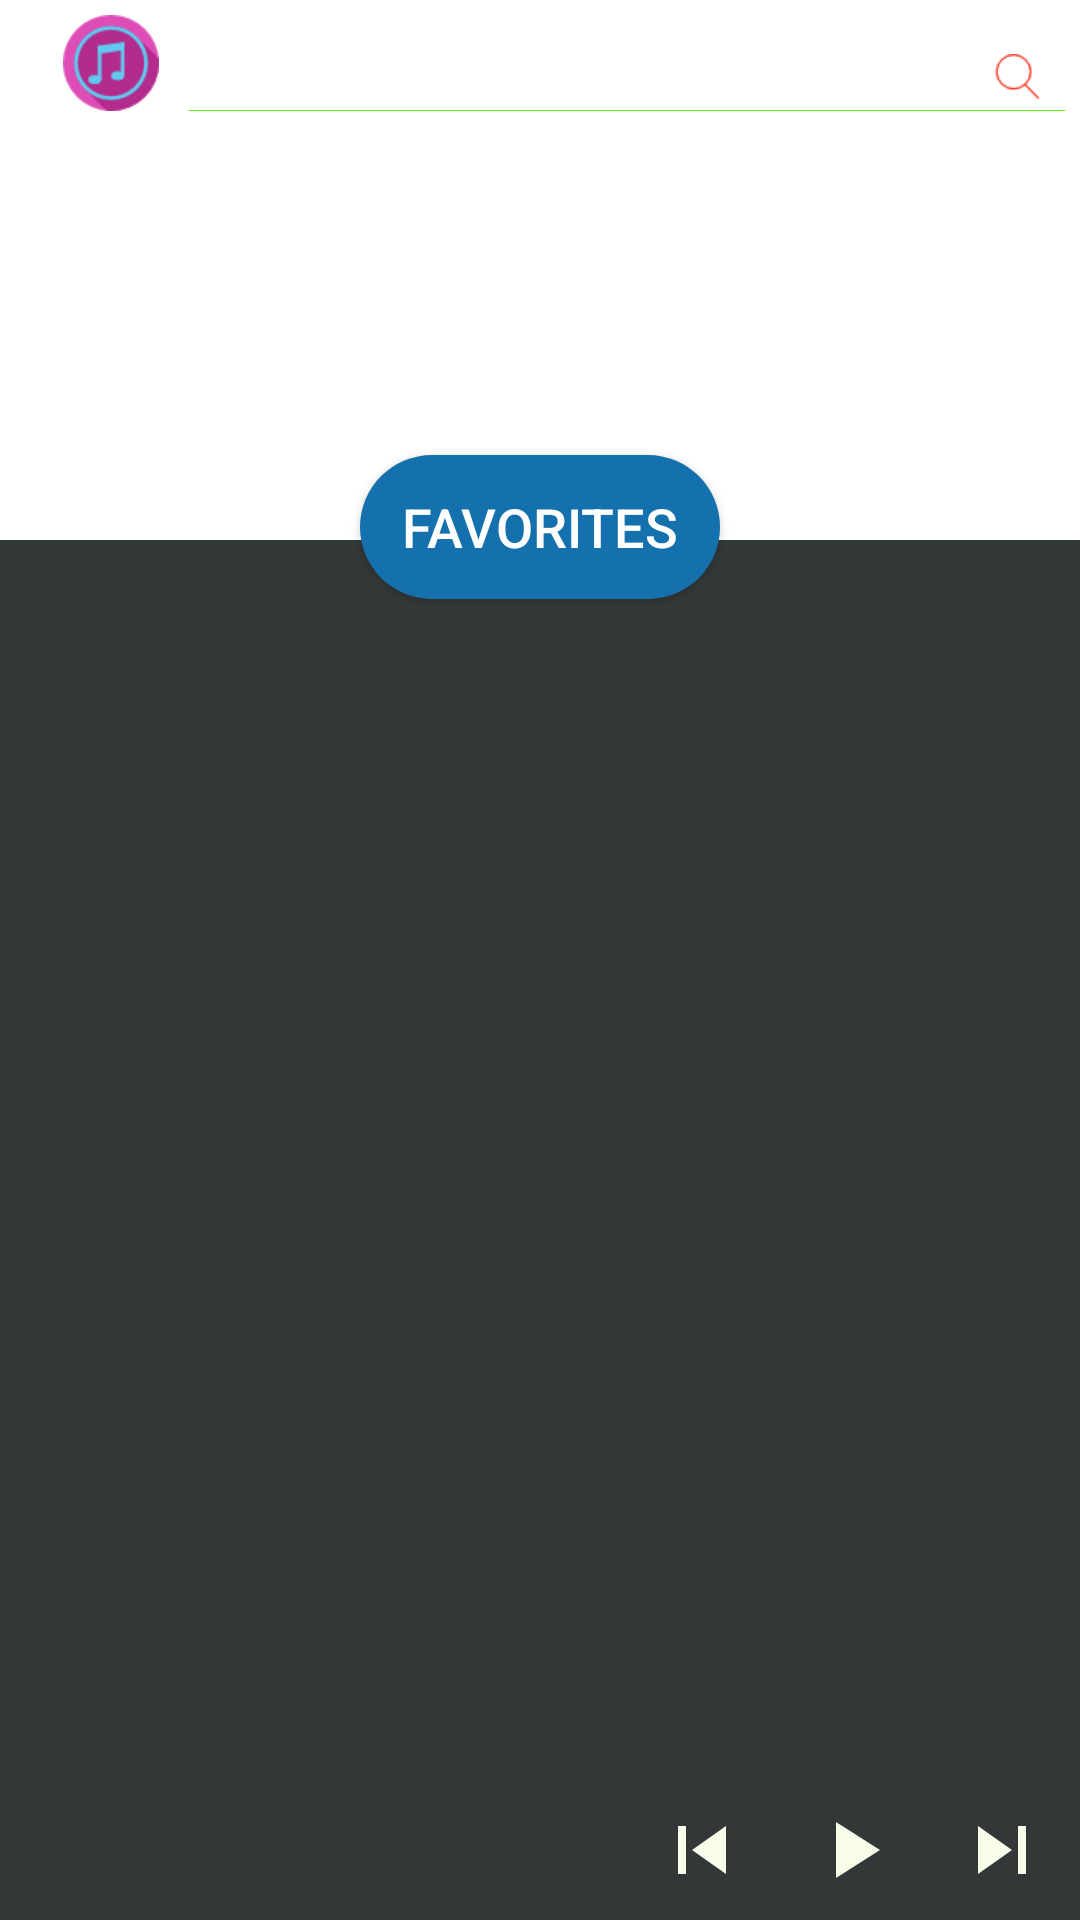

This screen was rendered from an Android layout file. Write that file and the resources it references.
<!-- AndroidManifest.xml: application theme AppTheme -->
<!-- res/layout/fragment_home.xml -->
<android.support.design.widget.CoordinatorLayout xmlns:android="http://schemas.android.com/apk/res/android"
    xmlns:app="http://schemas.android.com/apk/res-auto"
    android:layout_width="match_parent"
    android:layout_height="match_parent"
    android:background="@color/color_gray"
    android:clipChildren="false">

    <android.support.design.widget.AppBarLayout
        android:layout_width="match_parent"
        android:layout_height="@dimen/dp_180"
        android:clipChildren="false">

        <android.support.design.widget.CollapsingToolbarLayout
            android:layout_width="match_parent"
            android:layout_height="match_parent"
            app:contentScrim="@color/color_gray"
            app:layout_scrollFlags="scroll|exitUntilCollapsed">

            <include
                layout="@layout/layout_home_top_song"
                android:layout_width="match_parent"
                android:layout_height="match_parent"
                app:layout_collapseMode="pin" />

            <Button
                android:id="@+id/button_favorite"
                android:layout_width="wrap_content"
                android:layout_height="wrap_content"
                android:layout_gravity="bottom|center"
                android:layout_marginBottom="-20dp"
                android:background="@drawable/round_button"
                android:text="@string/favorite"
                android:textColor="@color/color_white"
                android:textSize="@dimen/sp_18"
                app:layout_collapseMode="pin" />

            <android.support.v7.widget.Toolbar
                android:layout_width="match_parent"
                android:layout_height="@dimen/dp_80"
                app:layout_collapseMode="pin">

                <include
                    android:id="@+id/search_box"
                    layout="@layout/layout_searchbox"
                    android:layout_width="match_parent"
                    android:layout_height="match_parent" />

            </android.support.v7.widget.Toolbar>

        </android.support.design.widget.CollapsingToolbarLayout>

    </android.support.design.widget.AppBarLayout>

    <include
        layout="@layout/layout_list_genres"
        android:layout_width="match_parent"
        android:layout_height="match_parent"
        android:layout_marginBottom="@dimen/dp_24"
        android:layout_marginTop="@dimen/dp_32"
        app:layout_behavior="@string/appbar_scrolling_view_behavior" />

    <include
        android:id="@+id/mini_mediaplayer"
        layout="@layout/layout_mini_mediaplayer"
        android:layout_width="match_parent"
        android:layout_height="wrap_content"
        android:layout_gravity="bottom"
        android:layout_marginTop="@dimen/dp_15" />

</android.support.design.widget.CoordinatorLayout>
<!-- res/layout/layout_home_top_song.xml (included above) -->
<?xml version="1.0" encoding="utf-8"?>
<android.support.constraint.ConstraintLayout xmlns:android="http://schemas.android.com/apk/res/android"
    xmlns:app="http://schemas.android.com/apk/res-auto"
    android:layout_width="match_parent"
    android:layout_height="match_parent">

    <android.support.v4.view.ViewPager
        android:id="@+id/pager_images"
        android:layout_width="0dp"
        android:layout_height="0dp"
        android:background="@color/color_white"
        app:layout_constraintBottom_toBottomOf="parent"
        app:layout_constraintLeft_toLeftOf="parent"
        app:layout_constraintRight_toRightOf="parent"
        app:layout_constraintTop_toTopOf="parent" />

    <android.support.design.widget.TabLayout
        android:id="@+id/indicator"
        android:layout_width="@dimen/dp_24"
        android:layout_height="@dimen/dp_15"
        android:layout_marginRight="@dimen/dp_10"
        app:layout_constraintBottom_toBottomOf="@id/pager_images"
        app:layout_constraintRight_toRightOf="parent"
        app:tabBackground="@drawable/indicator_selector"
        app:tabIndicatorHeight="0dp" />

</android.support.constraint.ConstraintLayout>
<!-- res/layout/layout_searchbox.xml (included above) -->
<?xml version="1.0" encoding="utf-8"?>
<android.support.constraint.ConstraintLayout xmlns:android="http://schemas.android.com/apk/res/android"
    xmlns:app="http://schemas.android.com/apk/res-auto"
    android:layout_width="match_parent"
    android:layout_height="wrap_content"
    android:focusableInTouchMode="true">

    <ImageView
        android:id="@+id/image_view"
        android:layout_width="@dimen/dp_32"
        android:layout_height="@dimen/dp_32"
        android:layout_marginLeft="@dimen/dp_5"
        android:layout_marginTop="@dimen/dp_5"
        android:scaleType="fitXY"
        android:src="@drawable/app_icon"
        app:layout_constraintLeft_toLeftOf="parent"
        app:layout_constraintTop_toTopOf="parent" />

    <EditText
        android:id="@+id/edit_search"
        android:layout_width="0dp"
        android:layout_height="0dp"
        android:layout_marginLeft="@dimen/dp_10"
        android:layout_marginRight="@dimen/dp_32"
        android:background="@null"
        android:cursorVisible="false"
        android:gravity="right|bottom"
        android:hint="@string/edit_search"
        android:textColor="@color/color_white"
        android:textColorHint="@color/color_white"
        android:textSize="@dimen/sp_14"
        app:layout_constraintBottom_toBottomOf="@id/image_view"
        app:layout_constraintLeft_toRightOf="@id/image_view"
        app:layout_constraintRight_toRightOf="@id/view_line"
        app:layout_constraintTop_toTopOf="@id/image_view" />

    <View
        android:id="@+id/view_line"
        android:layout_width="0dp"
        android:layout_height="1px"
        android:layout_marginLeft="@dimen/dp_10"
        android:layout_marginRight="@dimen/dp_5"
        android:background="@color/color_green"
        app:layout_constraintBottom_toBottomOf="@id/image_view"
        app:layout_constraintLeft_toRightOf="@id/image_view"
        app:layout_constraintRight_toRightOf="parent" />

    <ImageView
        android:id="@+id/image_search"
        android:layout_width="@dimen/dp_15"
        android:layout_height="@dimen/dp_15"
        android:layout_marginBottom="@dimen/dp_4"
        android:scaleType="fitXY"
        android:src="@drawable/search"
        app:layout_constraintBottom_toBottomOf="@id/edit_search"
        app:layout_constraintLeft_toRightOf="@id/edit_search"
        app:layout_constraintRight_toRightOf="@id/view_line" />

</android.support.constraint.ConstraintLayout>
<!-- res/layout/layout_list_genres.xml (included above) -->
<?xml version="1.0" encoding="utf-8"?>
<android.support.constraint.ConstraintLayout xmlns:android="http://schemas.android.com/apk/res/android"
    xmlns:app="http://schemas.android.com/apk/res-auto"
    android:layout_width="match_parent"
    android:layout_height="match_parent">

    <android.support.v7.widget.RecyclerView
        android:id="@+id/recycler_genres"
        android:layout_width="0dp"
        android:layout_height="wrap_content"
        app:layout_constraintLeft_toLeftOf="parent"
        app:layout_constraintRight_toRightOf="parent" />

</android.support.constraint.ConstraintLayout>
<!-- res/layout/layout_mini_mediaplayer.xml (included above) -->
<?xml version="1.0" encoding="utf-8"?>
<android.support.constraint.ConstraintLayout xmlns:android="http://schemas.android.com/apk/res/android"
    xmlns:app="http://schemas.android.com/apk/res-auto"
    android:layout_width="match_parent"
    android:layout_height="wrap_content"
    android:background="@drawable/layout_mini_mediaplayer_bg">

    <ImageView
        android:id="@+id/image_track"
        android:layout_width="@dimen/dp_45"
        android:layout_height="@dimen/dp_45"
        android:layout_marginBottom="@dimen/dp_2"
        android:layout_marginLeft="@dimen/dp_5"
        android:scaleType="fitXY"
        app:layout_constraintBottom_toBottomOf="parent"
        app:layout_constraintLeft_toLeftOf="parent"
        app:layout_constraintTop_toTopOf="parent" />

    <TextView
        android:id="@+id/text_song_name"
        android:layout_width="@dimen/dp_120"
        android:layout_height="wrap_content"
        android:layout_marginLeft="@dimen/dp_10"
        android:layout_marginTop="@dimen/dp_5"
        android:ellipsize="marquee"
        android:focusable="true"
        android:focusableInTouchMode="true"
        android:marqueeRepeatLimit="marquee_forever"
        android:scrollHorizontally="true"
        android:singleLine="true"
        android:textColor="@color/color_white"
        app:layout_constraintLeft_toRightOf="@id/image_track"
        app:layout_constraintTop_toTopOf="@id/image_track" />

    <TextView
        android:id="@+id/text_singer_name"
        android:layout_width="@dimen/dp_140"
        android:layout_height="wrap_content"
        android:layout_marginLeft="@dimen/dp_10"
        android:ellipsize="marquee"
        android:focusable="true"
        android:focusableInTouchMode="true"
        android:marqueeRepeatLimit="marquee_forever"
        android:scrollHorizontally="true"
        android:singleLine="true"
        android:textColor="@color/color_white"
        app:layout_constraintLeft_toRightOf="@id/image_track"
        app:layout_constraintTop_toBottomOf="@id/text_song_name" />


    <ImageView
        android:id="@+id/button_next"
        android:layout_width="@dimen/dp_32"
        android:layout_height="@dimen/dp_32"
        android:layout_marginRight="@dimen/dp_10"
        android:background="@drawable/ic_next"
        app:layout_constraintBottom_toBottomOf="parent"
        app:layout_constraintRight_toRightOf="parent"
        app:layout_constraintTop_toTopOf="parent" />

    <ImageView
        android:id="@+id/button_change_state"
        android:layout_width="@dimen/dp_32"
        android:layout_height="@dimen/dp_32"
        android:layout_marginRight="@dimen/dp_18"
        android:background="@drawable/ic_play"
        app:layout_constraintBottom_toBottomOf="parent"
        app:layout_constraintRight_toLeftOf="@id/button_next"
        app:layout_constraintTop_toTopOf="parent" />

    <ImageView
        android:id="@+id/button_previous"
        android:layout_width="@dimen/dp_32"
        android:layout_height="@dimen/dp_32"
        android:layout_marginRight="@dimen/dp_18"
        android:background="@drawable/ic_previous"
        app:layout_constraintBottom_toBottomOf="parent"
        app:layout_constraintRight_toLeftOf="@id/button_change_state"
        app:layout_constraintTop_toTopOf="parent" />

</android.support.constraint.ConstraintLayout>
<!-- resources referenced by this layout -->
<resources>
  <color name="color_gray">#323737</color>
  <color name="color_green">#66EB04</color>
  <color name="color_white">#FFFF</color>
  <dimen name="dp_10">10dp</dimen>
  <dimen name="dp_120">120dp</dimen>
  <dimen name="dp_140">140dp</dimen>
  <dimen name="dp_15">15dp</dimen>
  <dimen name="dp_18">18dp</dimen>
  <dimen name="dp_180">180dp</dimen>
  <dimen name="dp_2">2dp</dimen>
  <dimen name="dp_24">24dp</dimen>
  <dimen name="dp_32">32dp</dimen>
  <dimen name="dp_4">4dp</dimen>
  <dimen name="dp_45">45dp</dimen>
  <dimen name="dp_5">5dp</dimen>
  <dimen name="dp_80">80dp</dimen>
  <dimen name="sp_14">14sp</dimen>
  <dimen name="sp_18">18sp</dimen>
  <!-- drawable app_icon: png bitmap (drawable, 2037 bytes) -->
  <!-- drawable ic_next (drawable) -->
  <vector android:alpha="0.99" android:height="24dp"
      android:tint="#F9FFEB" android:viewportHeight="24.0"
      android:viewportWidth="24.0" android:width="24dp" xmlns:android="http://schemas.android.com/apk/res/android">
      <path android:fillColor="#FF000000" android:pathData="M6,18l8.5,-6L6,6v12zM16,6v12h2V6h-2z"/>
  </vector>
  <!-- drawable ic_play (drawable) -->
  <vector android:alpha="0.99" android:height="24dp"
      android:tint="#F9FFEB" android:viewportHeight="24.0"
      android:viewportWidth="24.0" android:width="24dp" xmlns:android="http://schemas.android.com/apk/res/android">
      <path android:fillColor="#FF000000" android:pathData="M8,5v14l11,-7z"/>
  </vector>
  <!-- drawable ic_previous (drawable) -->
  <vector android:alpha="0.99" android:height="24dp"
      android:tint="#F9FFEB" android:viewportHeight="24.0"
      android:viewportWidth="24.0" android:width="24dp" xmlns:android="http://schemas.android.com/apk/res/android">
      <path android:fillColor="#FF000000" android:pathData="M6,6h2v12L6,18zM9.5,12l8.5,6L18,6z"/>
  </vector>
  <!-- drawable layout_mini_mediaplayer_bg (drawable) -->
  <?xml version="1.0" encoding="UTF-8"?>
  <shape xmlns:android="http://schemas.android.com/apk/res/android">
      <solid android:color="@color/color_gray" />
      <stroke
          android:width="@dimen/dp_1"
          android:color="@color/color_gray" />
      <corners android:radius="@dimen/dp_2" />
  </shape>
  <!-- drawable round_button (drawable) -->
  <?xml version="1.0" encoding="utf-8"?>
  <shape xmlns:android="http://schemas.android.com/apk/res/android"
      android:shape="rectangle">
  
      <corners
          android:bottomLeftRadius="30dp"
          android:bottomRightRadius="30dp"
          android:radius="60dp"
          android:topLeftRadius="30dp"
          android:topRightRadius="30dp" />
  
      <solid android:color="@color/color_blue" />
  
      <padding
          android:bottom="0dp"
          android:left="0dp"
          android:right="0dp"
          android:top="0dp" />
  
      <size
          android:width="120dp"
          android:height="30dp" />
  
  </shape>
  <!-- drawable search: png bitmap (drawable, 1258 bytes) -->
  <string name="edit_search">Search songs</string>
  <string name="favorite">Favorites</string>
  <style name="AppTheme" parent="Base.Theme.AppCompat.Light.DarkActionBar">
          
          <item name="colorPrimary">@color/color_primary</item>
          <item name="colorPrimaryDark">@color/color_primary_dark</item>
          <item name="colorAccent">@color/color_accent</item>
          <item name="windowActionBar">false</item>
          <item name="windowNoTitle">true</item>
          <item name="coordinatorLayoutStyle">@style/Widget.Support.CoordinatorLayout</item>
      </style>
  <dimen name="dp_1">1dp</dimen>
  <color name="color_blue">#1571AD</color>
  <color name="color_primary">#3F51B5</color>
  <color name="color_primary_dark">#303F9F</color>
  <color name="color_accent">#FF4081</color>
</resources>
